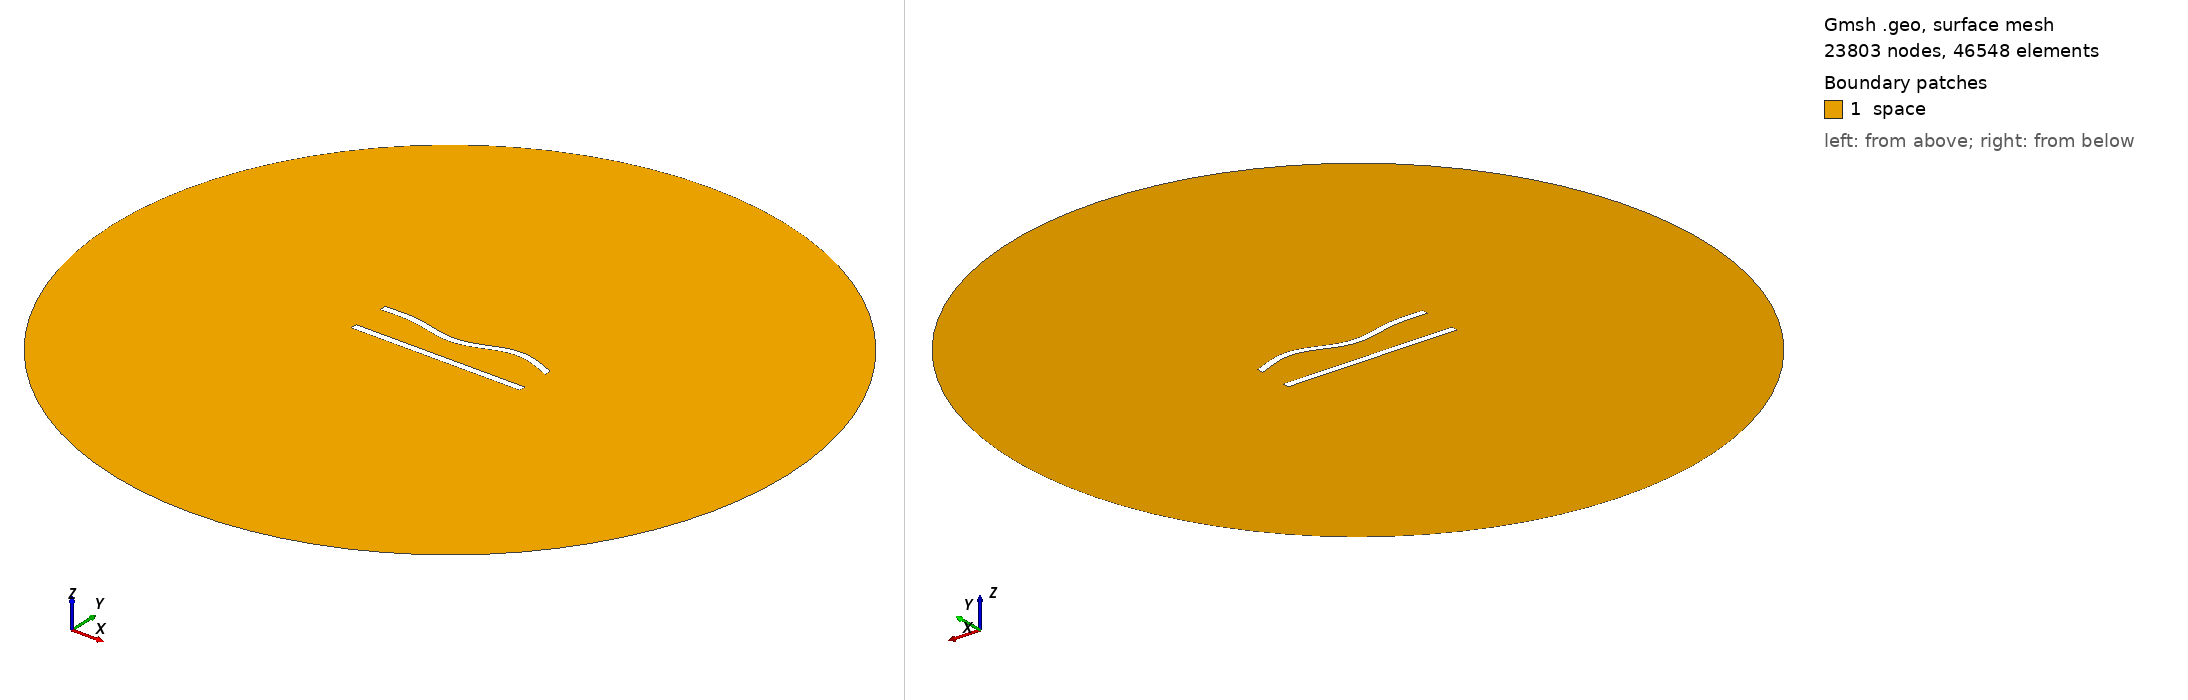

Gmsh geometry script, surface-meshed: 23803 nodes, 46548 surface elements. Boundary patches (legend numbers): 1 space. Left view from above one corner, right view from below the opposite corner. Legend entries are the model's physical surfaces. The drawing asked Gmsh for element sizes between 1% and 20% of the model's largest extent; the script's own settings can give other sizes.

=== 111.geo (drawn) ===
//---------------------------------------
// Geometry kernel
//---------------------------------------

SetFactory("OpenCASCADE");



//---------------------------------------
// Parameters of the geometry
//---------------------------------------

// Overetch of the upper plate
overetch = 0.0;

// Distance between the plates
distance = 22.5;

// Discretization over the x axis (for the deformation)
nx = 50; 

// Length of the plate
L = 100 - overetch; 

// Number of modes
n = 4; 

// 1st mode coefficient
coeff(1) = 0.0;
beta(1) = 0.596864 * 3.1415926535 / L;

// 2nd mode coefficient
coeff(2) = -1.5;
beta(2) = 1.49418 * 3.1415926535 / L;

// 3rd mode coefficient
coeff(3) = -1.5;
beta(3) = 2.50025 * 3.1415926535 / L;

// 4th mode coefficient
coeff(4) = 1.5;
beta(4) = 3.49999 * 3.1415926535 / L;



//---------------------------------------
// Upper plate (deformed rectangle)
//---------------------------------------

// Coordiantes of the upper plate
xmin = -50;
xmax = 50 - overetch;

// Height of the upper plate
yheight = 4 - 2 * overetch;

// Indexes of the points
UpperID[] = {};
LowerID[] = {};
LeftID[] = {};
RightID[] = {};

// Point index
p = 1;

// Horizontal edges
For i In {1:nx}
    x = xmin + (i-1)*(xmax - xmin)/(nx-1);

    y_bottom = distance / 2 + overetch;
    For j In {1:n}
        C = (Cosh(beta(j)*L) + Cos(beta(j)*L)) / (Sinh(beta(j)*L) + Sin(beta(j)*L));
        y_bottom  = y_bottom + coeff(j) * (Cosh(beta(j)*(x+50)) - Cos(beta(j)*(x+50)) - C * (Sinh(beta(j)*(x+50)) - Sin(beta(j)*(x+50))));
    EndFor

    y_top = y_bottom + yheight;

    Point(p) = {x, y_top, 0, 1.0};
    UpperID[i] = p;
    p = p + 1;

    Point(p) = {x, y_bottom, 0, 1.0};
    LowerID[i] = p;
    p = p + 1;
EndFor

// Create point lists
UpperPts[] = {}; LowerPts[] = {};
For i In {1:nx}
  UpperPts[] += {UpperID[i]};
  LowerPts[] += {LowerID[i]};
EndFor

// Build splines
Spline(1) = {UpperPts[]};
Spline(2) = {LowerPts[]};
Line(3) = {LowerPts[nx-1], UpperPts[nx-1]};
Line(4) = {LowerPts[0], UpperPts[0]};

// Build the plane surface
Curve Loop(1) = {2, 3, -1, -4};
Plane Surface(1) = {1};



//---------------------------------------
// Lower plate (rectangle)
//---------------------------------------

// Vertices
Point(1001) = {-50, -distance/2, 0, 1.0};
Point(1002) = { 50, -distance/2, 0, 1.0};
Point(1003) = { 50,  -distance/2 + 4, 0, 1.0};
Point(1004) = {-50,  -distance/2 + 4, 0, 1.0};

// Edges
Line(5) = {1001, 1002};
Line(6) = {1002, 1003};
Line(7) = {1003, 1004};
Line(8) = {1004, 1001};

// Plane surface
Line Loop(2) = {5, 6, 7, 8};
Plane Surface(2) = {2}; 



//---------------------------------------
// Outer (fictious) boundary
//---------------------------------------

// Points
Point(1005) = {0, 0, 0};       // Center
Point(1006) = {200, 0, 0};     // Start point
Point(1007) = {0, 200, 0};     // 90 degrees
Point(1008) = {-200, 0, 0};    // 180 degrees
Point(1009) = {0, -200, 0};    // 270 degrees

// Circle arcs (each needs start, center, end)
Circle(9) = {1006, 1005, 1007};
Circle(10) = {1007, 1005, 1008};
Circle(11) = {1008, 1005, 1009};
Circle(12) = {1009, 1005, 1006};

// Plane surface for the entire domain
Curve Loop(3) = {9, 10, 11, 12};
Surface(3) = {3};

// Subtract the plates from the whole domain to obtain the actual domain where we want to solve the equations
BooleanDifference{ Surface{3}; Delete; }{ Surface{1}; Surface{2}; Delete; }




//---------------------------------------
// Transfinite Lines/Curves
//---------------------------------------

// Set the number of points on the boundaries
r = 6;
d = 0.15;

// Plates
Transfinite Curve {1} = 50*r/4 Using Progression 1;
Transfinite Line {2} = 50*r Using Progression 1;
Transfinite Curve {3, 4} = 2*r Using Progression 1+d;
Transfinite Line {5} = 50*r/4 Using Progression 1;
Transfinite Line {7} = 50*r Using Progression 1;
Transfinite Line {6} = 2*r Using Progression 1-d;
Transfinite Line {8} = 2*r Using Progression 1+d;

// Outer boundary
Transfinite Line {9, 10, 11, 12} = 20 Using Progression 1;



//---------------------------------------
// Physical groups
//---------------------------------------                

// Physical curves (boundaries)
Physical Line("force_segment", 10) = {2};
Physical Line("upper_plate", 11) = {1, 3, 4};
Physical Line("lower_plate", 12) = {5, 6, 7, 8};
Physical Line("boundary", 20) = {9, 10, 11, 12};

// Physical Surfaces
Physical Surface("space", 30) = {3};



//---------------------------------------
// 6. Generate the Mesh
//---------------------------------------

// 2D mesh generation
Mesh 2;
